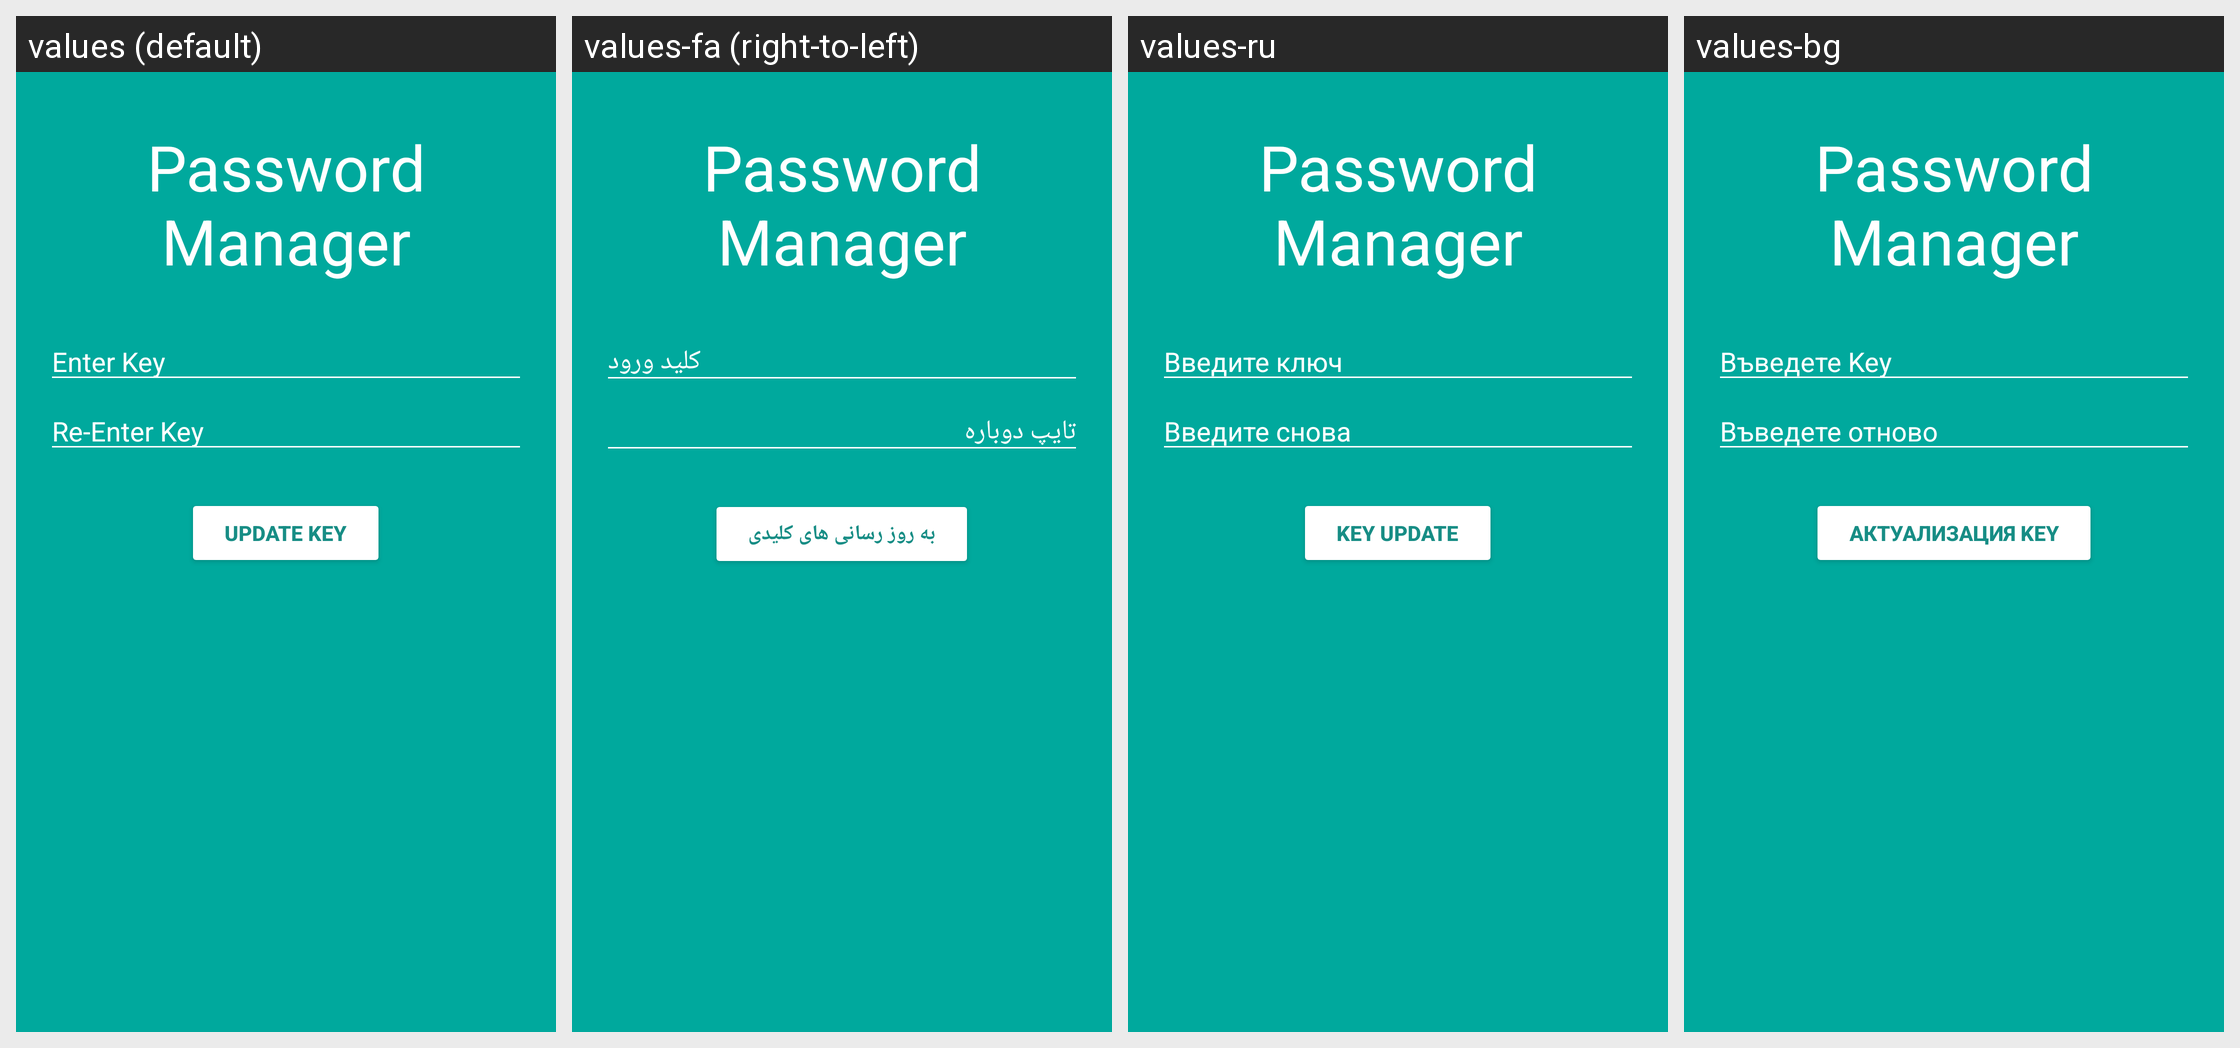

Translations of the strings shown on this Android screen, per locale in the grid:
Android screen res/layout/activity_save_key.xml rendered under 4 locales, left to right: values (default), values-fa (right-to-left), values-ru, values-bg. Device: Nexus 5 (rendered at 1080×1920; each locale shown at half size, 540×960, under a caption strip naming it); theme AppTheme.
Other locales in the repository, not shown: values-ar, values-cs, values-de, values-es, values-fi, values-fr, values-it, values-iw, values-ja, values-ko, values-nl, values-pl, values-pt, values-ro, values-sk, values-sv, values-tr, values-zh.
Strings drawn on this screen, with the default value and each locale's value (text and hints the layout hard-codes, and strings that could not be matched under every locale, appear in the picture but are not listed):

app_name
  values: Password Manager
  values-fa: Password Manager  [not translated; the default value is used]
  values-ru: Password Manager  [not translated; the default value is used]
  values-bg: Password Manager  [not translated; the default value is used]

enter_key
  values: Enter Key
  values-fa: کلید ورود
  values-ru: Введите ключ
  values-bg: Въведете Key

re_enter_key
  values: Re-Enter Key
  values-fa: تایپ دوباره
  values-ru: Введите снова
  values-bg: Въведете отново

update_key
  values: Update Key
  values-fa: به روز رسانی های کلیدی
  values-ru: Key Update
  values-bg: Актуализация Key
